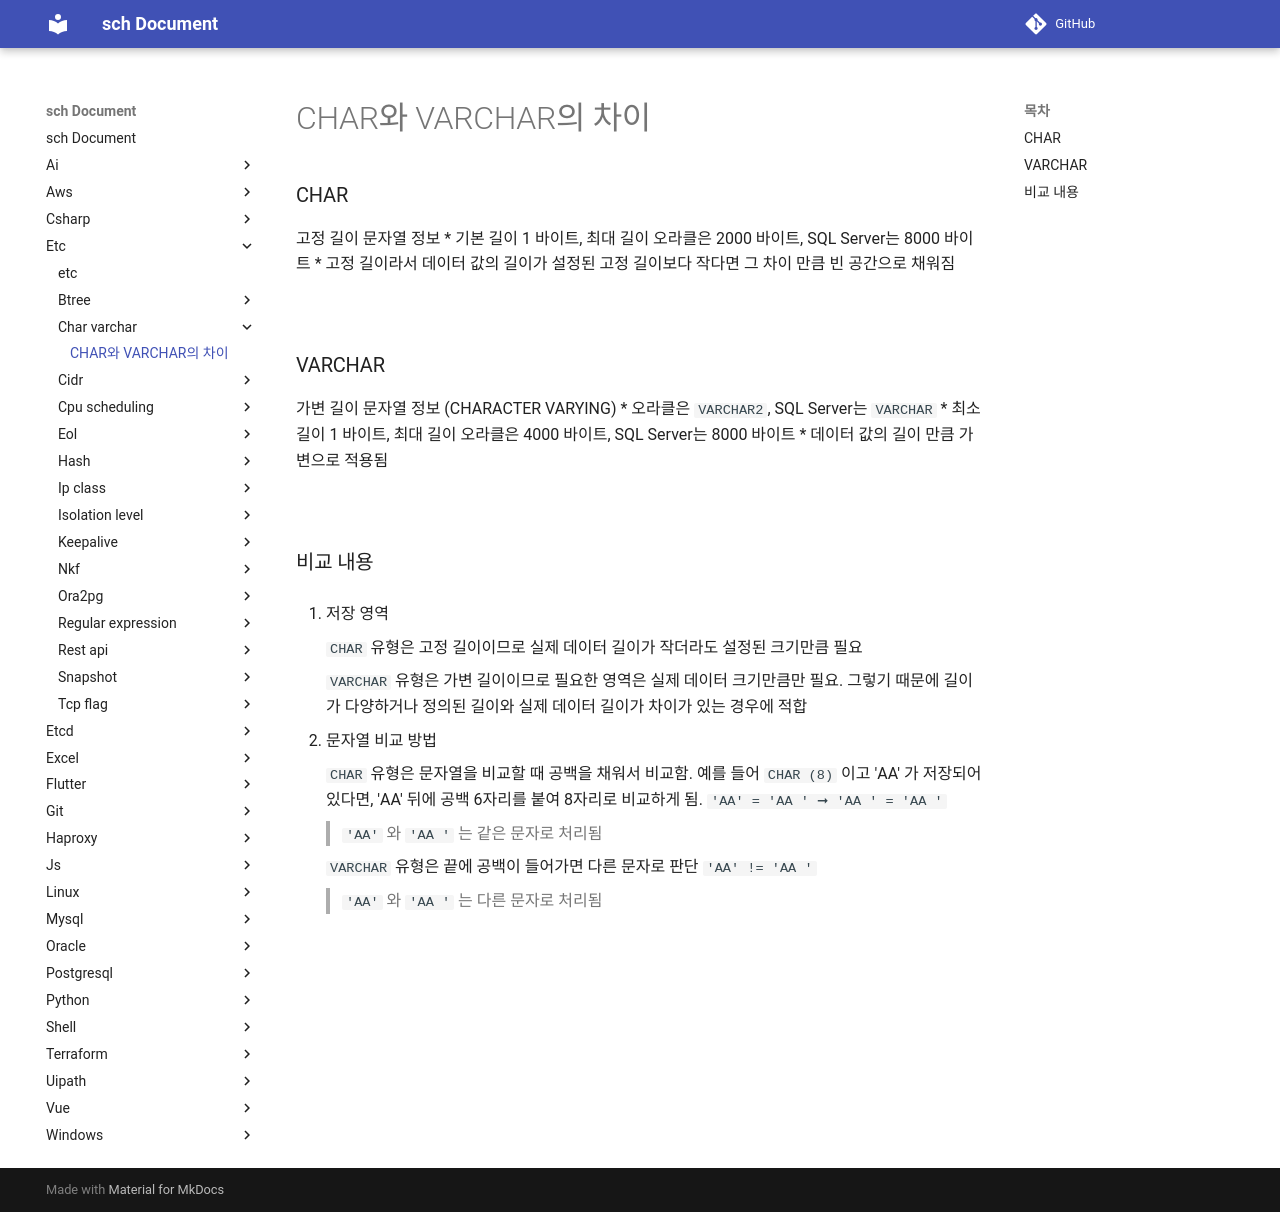

repository: sch6393/sch · page: etc/char-varchar/index.html · generator: mkdocs

CHAR와 VARCHAR의 차이
===

### CHAR
고정 길이 문자열 정보
* 기본 길이 1 바이트, 최대 길이 오라클은 2000 바이트, SQL Server는  8000 바이트 
* 고정 길이라서 데이터 값의 길이가 설정된 고정 길이보다 작다면 그 차이 만큼 빈 공간으로 채워짐

<br>

### VARCHAR
가변 길이 문자열 정보 (CHARACTER VARYING)
* 오라클은 `VARCHAR2`, SQL Server는 `VARCHAR`
* 최소 길이 1 바이트, 최대 길이 오라클은 4000 바이트, SQL Server는 8000 바이트
* 데이터 값의 길이 만큼 가변으로 적용됨

<br>

### 비교 내용
1. 저장 영역

    `CHAR` 유형은 고정 길이이므로 실제 데이터 길이가 작더라도 설정된 크기만큼 필요

    `VARCHAR` 유형은 가변 길이이므로 필요한 영역은 실제 데이터 크기만큼만 필요. 그렇기 때문에 길이가 다양하거나 정의된 길이와 실제 데이터 길이가 차이가 있는 경우에 적합

1. 문자열 비교 방법

    `CHAR` 유형은 문자열을 비교할 때 공백을 채워서 비교함. 예를 들어 `CHAR (8)` 이고 'AA' 가 저장되어 있다면, 'AA' 뒤에 공백 6자리를 붙여 8자리로 비교하게 됨.
    ```
    'AA' = 'AA  ' ➞ 'AA      ' = 'AA      '
    ```
    >`'AA'` 와 `'AA  '` 는 같은 문자로 처리됨

    `VARCHAR` 유형은 끝에 공백이 들어가면 다른 문자로 판단
    ```
    'AA' != 'AA  '
    ```
    >`'AA'` 와 `'AA  '` 는 다른 문자로 처리됨

<br>
